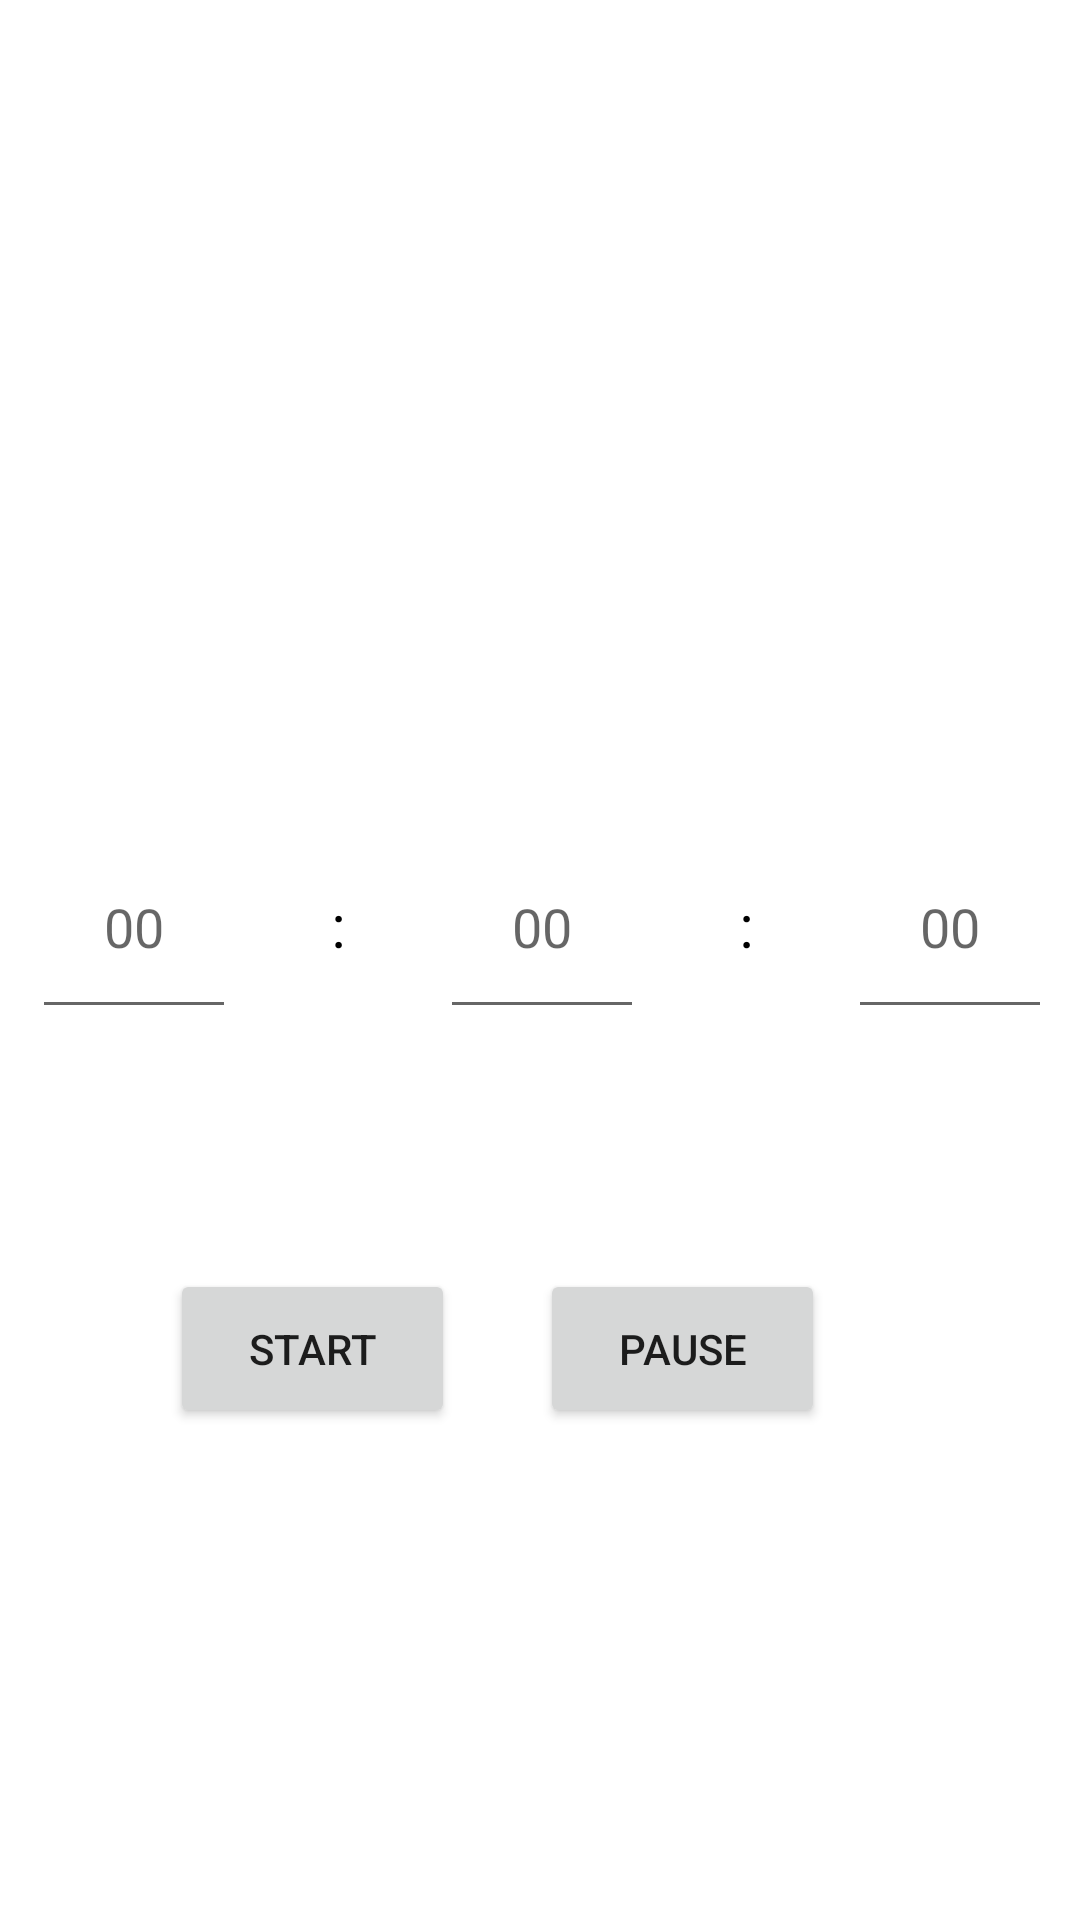

The Android layout XML behind this screen, and the referenced resources:
<!-- AndroidManifest.xml: application theme Theme.TaskMaster -->
<!-- res/layout/fragment_timer.xml -->
<?xml version="1.0" encoding="utf-8"?>
<androidx.constraintlayout.widget.ConstraintLayout xmlns:android="http://schemas.android.com/apk/res/android"
    xmlns:app="http://schemas.android.com/apk/res-auto"
    xmlns:tools="http://schemas.android.com/tools"
    android:layout_width="match_parent"
    android:layout_height="match_parent"
    tools:context=".TimerFragment">


    <LinearLayout
        android:id="@+id/timeCountSettingLV"
        android:layout_width="340dp"
        android:layout_height="71dp"
        android:layout_marginStart="20dp"
        android:layout_marginTop="256dp"
        android:layout_marginEnd="20dp"
        android:layout_marginBottom="80dp"
        android:orientation="horizontal"
        app:layout_constraintBottom_toTopOf="@+id/startBtn"
        app:layout_constraintEnd_toEndOf="parent"
        app:layout_constraintHorizontal_bias="0.483"
        app:layout_constraintStart_toStartOf="parent"
        app:layout_constraintTop_toTopOf="parent"
        app:layout_constraintVertical_bias="1.0">

        <EditText
            android:id="@+id/hourET"
            android:layout_width="0dp"
            android:layout_height="match_parent"
            android:layout_weight="1"
            android:gravity="center"
            android:hint="00"
            android:inputType="number" />

        <TextView
            android:layout_width="0dp"
            android:layout_height="wrap_content"
            android:layout_weight="1"
            android:gravity="center"
            android:text=":"
            android:textColor="@color/black"
            android:textSize="20dp"
            app:layout_constraintBottom_toTopOf="@+id/startBtn"
            app:layout_constraintEnd_toEndOf="parent"
            app:layout_constraintStart_toStartOf="parent"
            app:layout_constraintTop_toTopOf="parent" />

        <EditText
            android:id="@+id/minuteET"
            android:layout_width="0dp"
            android:layout_height="match_parent"
            android:layout_weight="1"
            android:gravity="center"
            android:hint="00"
            android:inputType="number" />

        <TextView
            android:layout_width="0dp"
            android:layout_height="wrap_content"
            android:layout_weight="1"
            android:gravity="center"
            android:text=":"
            android:textColor="@color/black"
            android:textSize="20dp"
            app:layout_constraintBottom_toTopOf="@+id/startBtn"
            app:layout_constraintEnd_toEndOf="parent"
            app:layout_constraintStart_toStartOf="parent"
            app:layout_constraintTop_toTopOf="parent" />

        <EditText
            android:id="@+id/secondET"
            android:layout_width="0dp"
            android:layout_height="match_parent"
            android:layout_weight="1"
            android:gravity="center"
            android:hint="00"
            android:inputType="number" />
    </LinearLayout>

    <TextView
        android:id="@+id/finishTV"
        android:layout_width="0dp"
        android:layout_height="wrap_content"
        android:layout_weight="1"
        android:gravity="center"
        android:textColor="@color/black"
        android:textSize="20dp"
        app:layout_constraintBottom_toTopOf="@+id/startBtn"
        app:layout_constraintEnd_toEndOf="parent"
        app:layout_constraintHorizontal_bias="0.0"
        app:layout_constraintStart_toStartOf="parent"
        app:layout_constraintTop_toBottomOf="@+id/timeCountSettingLV"
        app:layout_constraintVertical_bias="0.564" />

    <LinearLayout
        android:id="@+id/timeCountLV"
        android:layout_width="match_parent"
        android:layout_height="wrap_content"
        android:orientation="horizontal"
        android:visibility="gone"
        android:layout_marginHorizontal="30dp"
        app:layout_constraintBottom_toTopOf="@+id/startBtn"
        app:layout_constraintEnd_toEndOf="parent"
        app:layout_constraintStart_toStartOf="parent"
        app:layout_constraintTop_toTopOf="parent">

        <TextView
            android:id="@+id/hourTV"
            android:layout_width="0dp"
            android:layout_weight="1"
            android:textSize="20dp"
            android:gravity="center"
            android:textColor="@color/black"
            android:layout_height="wrap_content"/>

        <TextView
            android:layout_width="0dp"
            android:layout_weight="1"
            android:layout_height="wrap_content"
            android:textColor="@color/black"
            android:textSize="20dp"
            android:text=":"
            android:gravity="center"
            app:layout_constraintBottom_toTopOf="@+id/startBtn"
            app:layout_constraintEnd_toEndOf="parent"
            app:layout_constraintStart_toStartOf="parent"
            app:layout_constraintTop_toTopOf="parent" />

        <TextView
            android:id="@+id/minuteTV"
            android:layout_width="0dp"
            android:layout_weight="1"
            android:textSize="20dp"
            android:gravity="center"
            android:textColor="@color/black"
            android:layout_height="wrap_content"/>

        <TextView
            android:layout_width="0dp"
            android:layout_weight="1"
            android:layout_height="wrap_content"
            android:textColor="@color/black"
            android:textSize="20dp"
            android:text=":"
            android:gravity="center"
            app:layout_constraintBottom_toTopOf="@+id/startBtn"
            app:layout_constraintEnd_toEndOf="parent"
            app:layout_constraintStart_toStartOf="parent"
            app:layout_constraintTop_toTopOf="parent" />

        <TextView
            android:id="@+id/secondTV"
            android:layout_width="0dp"
            android:layout_weight="1"
            android:textSize="20dp"
            android:gravity="center"
            android:textColor="@color/black"
            android:layout_height="wrap_content"/>
    </LinearLayout>


    <Button
        android:id="@+id/pauseBtn"
        android:layout_width="95dp"
        android:layout_height="53dp"
        android:layout_marginEnd="85dp"
        android:layout_marginBottom="164dp"
        android:text="Pause"
        app:layout_constraintBottom_toBottomOf="parent"
        app:layout_constraintEnd_toEndOf="parent" />

    <Button
        android:id="@+id/startBtn"
        android:layout_width="95dp"
        android:layout_height="53dp"
        android:layout_marginStart="82dp"
        android:layout_marginEnd="54dp"
        android:layout_marginBottom="164dp"
        android:text="Start"
        app:layout_constraintBottom_toBottomOf="parent"
        app:layout_constraintEnd_toStartOf="@+id/pauseBtn"
        app:layout_constraintStart_toStartOf="parent" />


</androidx.constraintlayout.widget.ConstraintLayout>
<!-- resources referenced by this layout -->
<resources>
  <style name="Theme.TaskMaster" parent="Theme.MaterialComponents.DayNight.DarkActionBar">
          
          <item name="colorPrimary">@color/purple_500</item>
          <item name="colorPrimaryVariant">@color/purple_700</item>
          <item name="colorOnPrimary">@color/white</item>
          
          <item name="colorSecondary">@color/teal_200</item>
          <item name="colorSecondaryVariant">@color/teal_700</item>
          <item name="colorOnSecondary">@color/black</item>
          
          <item name="android:statusBarColor">?attr/colorPrimaryVariant</item>
          
      </style>
  <!-- not gathered from this repository: default colours our renderer supplied (Android Studio template values) -->
  <color name="purple_500">#FF6200EE</color>
  <color name="purple_700">#FF3700B3</color>
  <color name="teal_200">#FF03DAC5</color>
  <color name="teal_700">#FF018786</color>
  <color name="black">#FF000000</color>
  <color name="white">#FFFFFFFF</color>
</resources>
